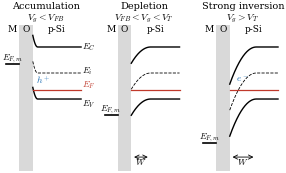

Reproduce this figure in Python. (Note: this script raises an exception after producing the figure.)
import numpy as np, matplotlib
matplotlib.use('Agg')
import matplotlib.pyplot as plt
plt.rcParams.update({'font.size':7.5,'font.family':'serif','mathtext.fontset':'cm','savefig.bbox':'tight','savefig.pad_inches':0.02})
phiF=0.36; Eg2=0.56
cases=[('Accumulation\n$V_g<V_{FB}$',-0.25,0.10,0.55),('Depletion\n$V_{FB}<V_g<V_T$',0.35,0.40,-0.55),('Strong inversion\n$V_g>V_T$',0.80,0.55,-1.15)]
fig,axs=plt.subplots(1,3,figsize=(3.6,1.9),sharey=True)
x=np.linspace(0,1,300)
for ax,(t,ps,w,EFm) in zip(axs,cases):
    psi=np.where(x<w,ps*(1-x/w)**2,0)
    Ei=phiF-psi; Ec=Ei+Eg2; Ev=Ei-Eg2
    ax.axvspan(-0.28,0,color='0.85',lw=0)          # oxide
    ax.plot([-0.55,-0.28],[EFm,EFm],'k',lw=1.2)        # metal EF
    ax.text(-0.42,EFm+0.08,r'$E_{F,m}$',ha='center',fontsize=6.5)
    ax.plot(x,Ec,'k',lw=1); ax.plot(x,Ev,'k',lw=1); ax.plot(x,Ei,'k--',lw=0.6)
    ax.plot([0,1],[0,0],color='#c0392b',lw=0.9)
    if ax is axs[0]:
        ax.text(1.02,Ec[-1],'$E_C$',va='center',fontsize=6.5); ax.text(1.02,Ev[-1]-0.12,'$E_V$',va='center',fontsize=6.5)
        ax.text(1.02,Ei[-1]+0.05,'$E_i$',va='center',fontsize=6.5); ax.text(1.02,0.1,'$E_F$',va='center',color='#c0392b',fontsize=6.5)
    if ps<0: ax.text(0.07,0.13,'$h^+$',color='#1f6fb4',fontsize=7)
    if ps>0: ax.annotate('',xy=(0,-1.45),xytext=(w,-1.45),arrowprops=dict(arrowstyle='<->',lw=0.6)); ax.text(w/2,-1.62,'$W$',ha='center',fontsize=6.5)
    if ps>0.6: ax.text(0.13,0.17,'$e^-$',color='#1f6fb4',fontsize=7)
    ax.set_title(t,fontsize=7,pad=2); ax.set_xlim(-0.58,1.12); ax.set_ylim(-1.75,1.4); ax.axis('off')
    ax.text(-0.42,1.25,'M',ha='center',fontsize=6.5); ax.text(-0.14,1.25,'O',ha='center',fontsize=6.5); ax.text(0.5,1.25,'p-Si',ha='center',fontsize=6.5)
fig.subplots_adjust(wspace=0.2)
fig.savefig('figures/mis_bands.pdf')
